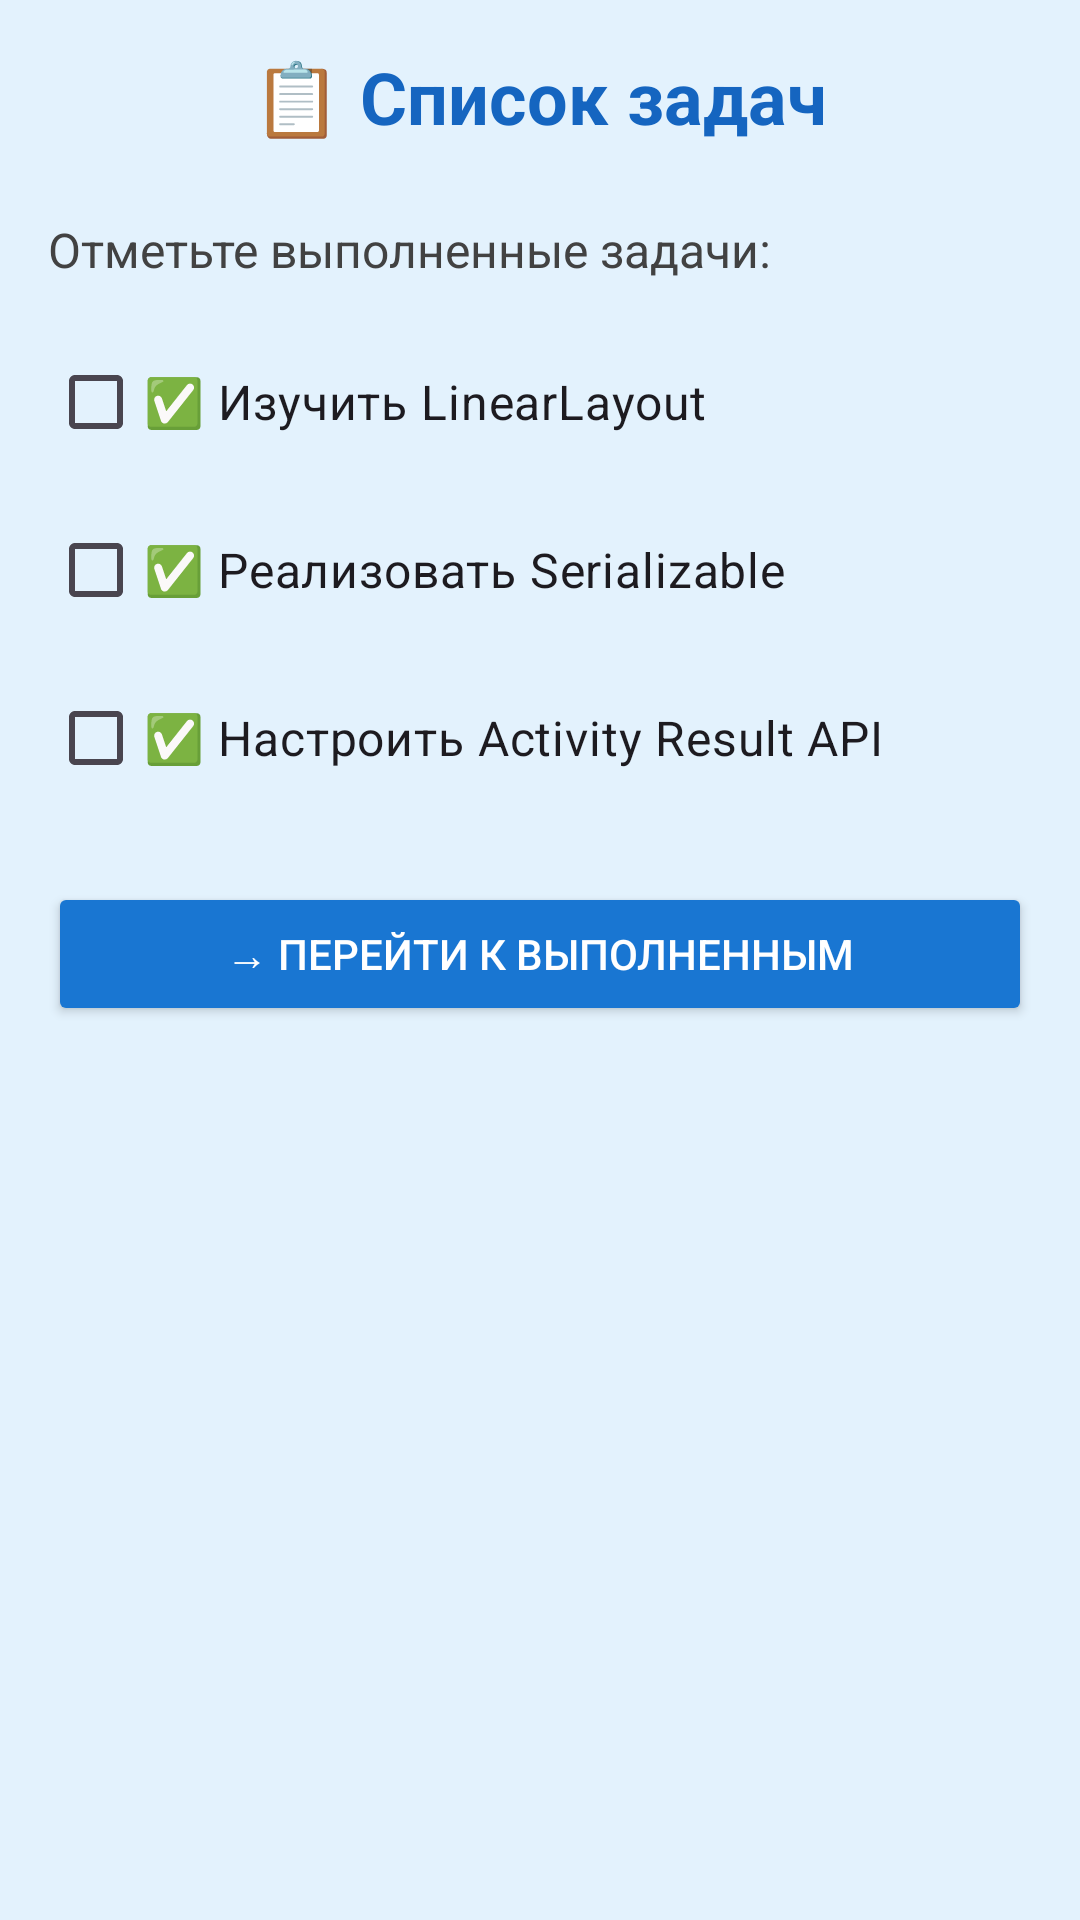

Write the Android layout XML for this screen, with the resource values it uses.
<!-- AndroidManifest.xml: application theme Theme.KadyshmanDM -->
<!-- res/layout/fragment_first.xml -->
<?xml version="1.0" encoding="utf-8"?>
<LinearLayout
    xmlns:android="http://schemas.android.com/apk/res/android"
    android:layout_width="match_parent"
    android:layout_height="match_parent"
    android:orientation="vertical"
    android:padding="16dp"
    android:background="#E3F2FD"
    android:gravity="center_horizontal">

    <TextView
        android:id="@+id/textFragmentTitle"
        android:layout_width="wrap_content"
        android:layout_height="wrap_content"
        android:text="📋 Список задач"
        android:textSize="24sp"
        android:textStyle="bold"
        android:textColor="#1565C0"
        android:layout_marginBottom="24dp"/>

    <TextView
        android:layout_width="match_parent"
        android:layout_height="wrap_content"
        android:text="Отметьте выполненные задачи:"
        android:textSize="16sp"
        android:textColor="#424242"
        android:layout_marginBottom="16dp"/>

    <CheckBox
        android:id="@+id/task1"
        android:layout_width="match_parent"
        android:layout_height="wrap_content"
        android:text="✅ Изучить LinearLayout"
        android:textSize="16sp"
        android:layout_marginBottom="8dp"/>

    <CheckBox
        android:id="@+id/task2"
        android:layout_width="match_parent"
        android:layout_height="wrap_content"
        android:text="✅ Реализовать Serializable"
        android:textSize="16sp"
        android:layout_marginBottom="8dp"/>

    <CheckBox
        android:id="@+id/task3"
        android:layout_width="match_parent"
        android:layout_height="wrap_content"
        android:text="✅ Настроить Activity Result API"
        android:textSize="16sp"
        android:layout_marginBottom="24dp"/>

    <Button
        android:id="@+id/btnToSecond"
        android:layout_width="match_parent"
        android:layout_height="wrap_content"
        android:text="→ Перейти к выполненным"
        android:backgroundTint="#1976D2"
        android:textColor="#FFFFFF"/>

</LinearLayout>
<!-- resources referenced by this layout -->
<resources>
  <style name="Theme.KadyshmanDM" parent="Base.Theme.KadyshmanDM" />
  <style name="Base.Theme.KadyshmanDM" parent="Theme.Material3.DayNight.NoActionBar">
  
          <item name="colorPrimary">@color/primary_color</item>
          <item name="colorPrimaryVariant">@color/primary_variant</item>
          <item name="colorOnPrimary">@color/button_text</item>
  
          <item name="colorSecondary">@color/secondary_color</item>
          <item name="colorSecondaryVariant">@color/secondary_color</item>
          <item name="colorOnSecondary">@color/text_primary</item>
  
          <item name="android:colorBackground">@color/background_light</item>
          <item name="colorOnBackground">@color/text_primary</item>
          <item name="android:textColorPrimary">@color/text_primary</item>
          <item name="android:textColorSecondary">@color/text_secondary</item>
  
          <item name="android:statusBarColor">@color/primary_variant</item>
      </style>
  <color name="primary_color">#6200EE</color>
  <color name="primary_variant">#3700B3</color>
  <color name="button_text">#FFFFFF</color>
  <color name="secondary_color">#03DAC6</color>
  <color name="text_primary">#212121</color>
  <color name="background_light">#F5F5F5</color>
  <color name="text_secondary">#757575</color>
</resources>
